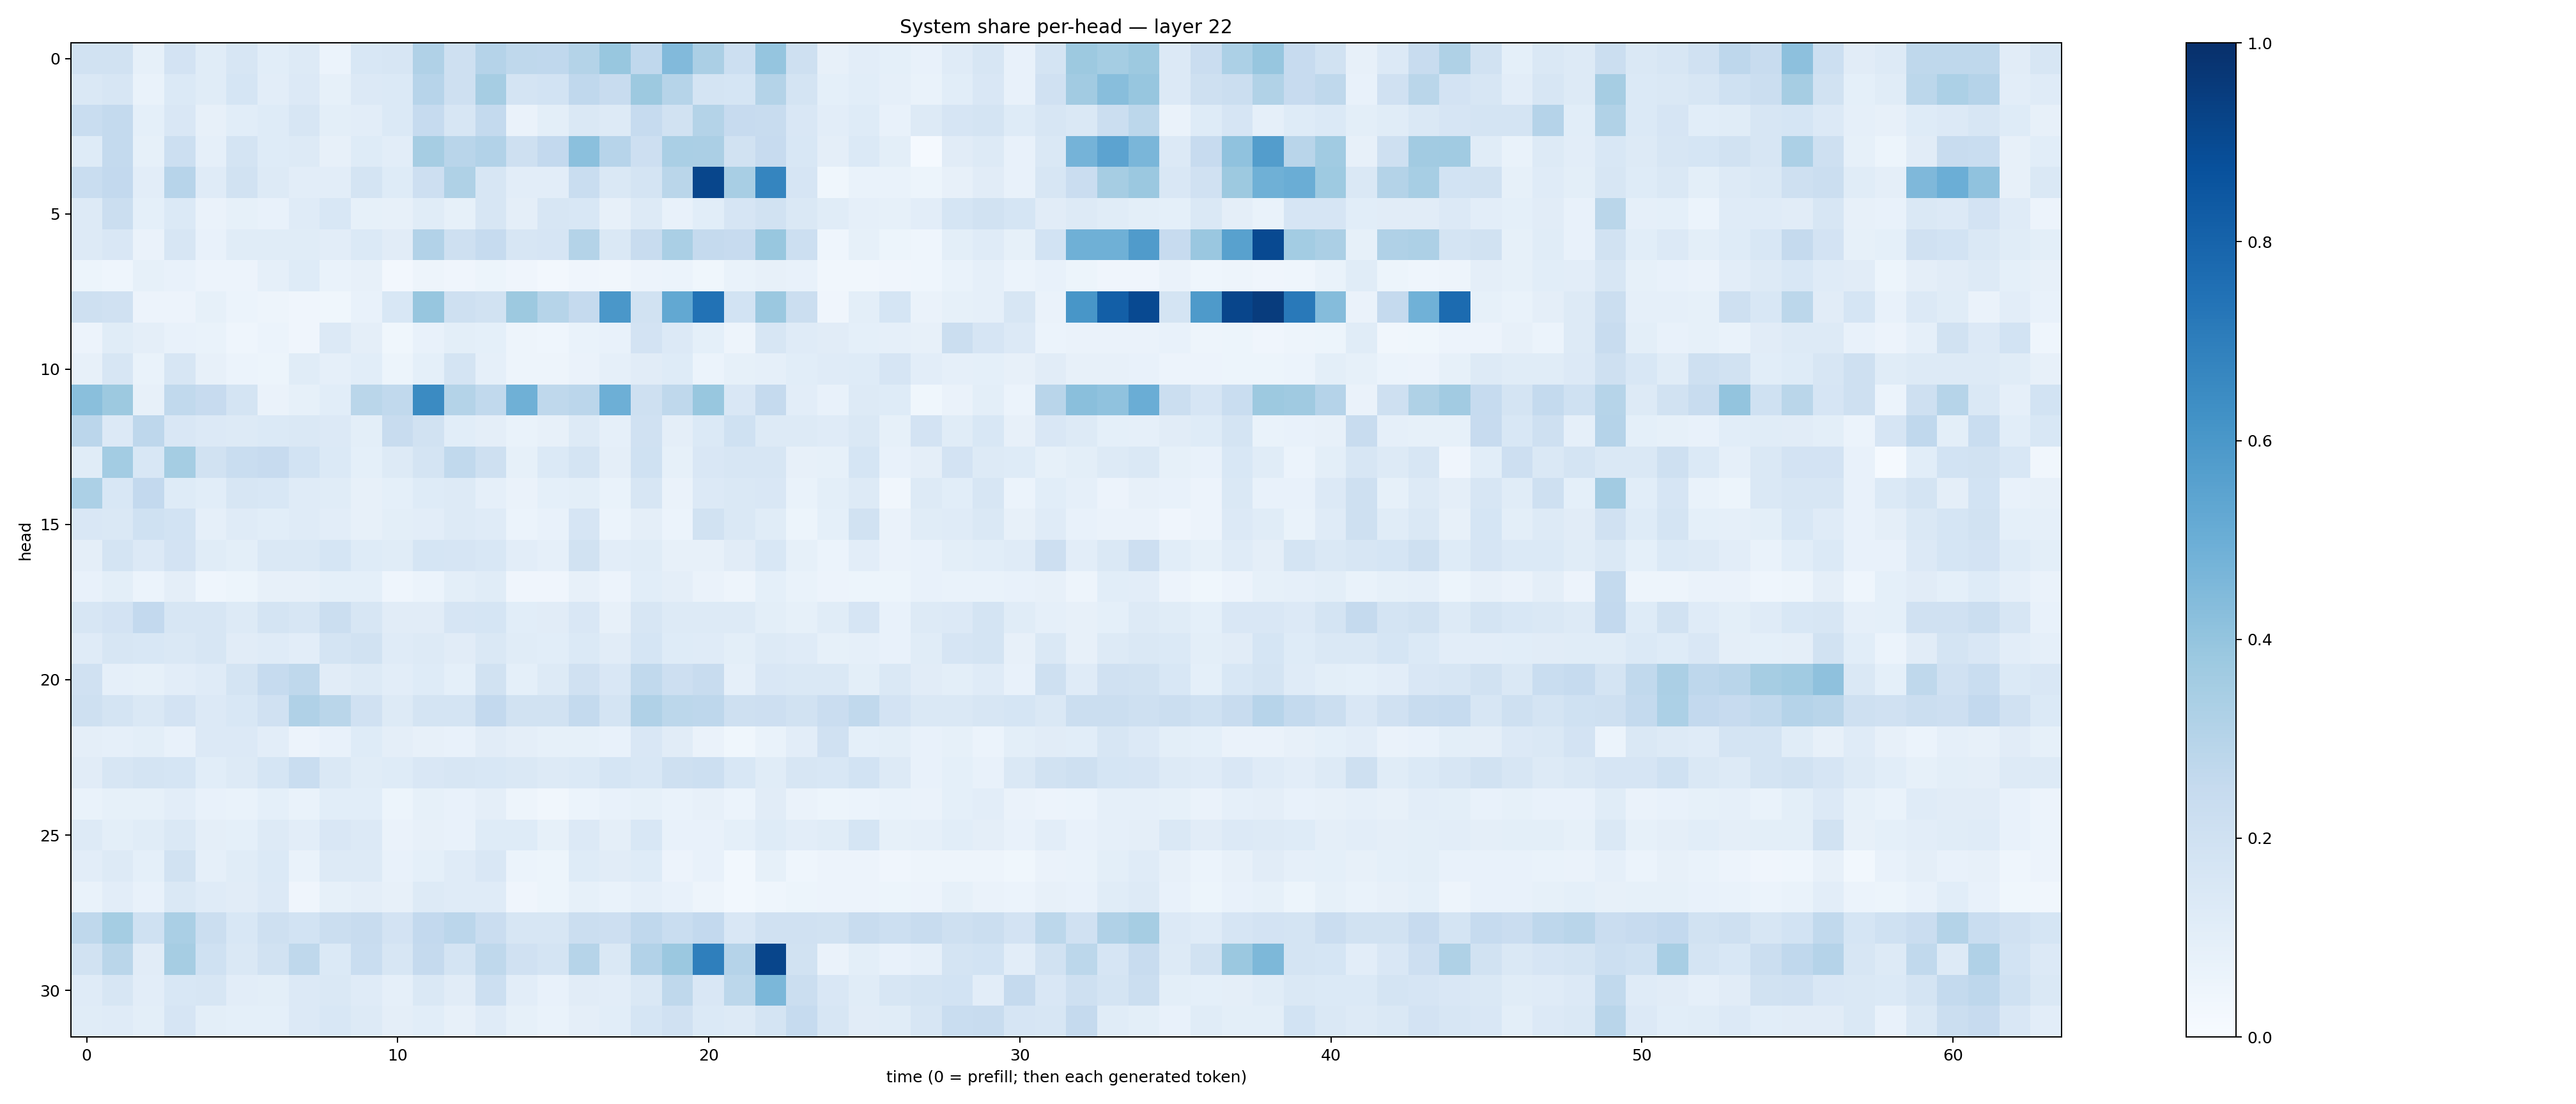

Values plotted in this chart, from the file beside it:
0.19520943, 0.19167373, 0.08327945, 0.18276009, 0.113832735, 0.16256092, 0.10903661, 0.12503058, 0.06246691, 0.15370274, 0.16087803, 0.3182024, 0.20357428, 0.30317387, 0.27083787, 0.26941216, 0.30804932, 0.38731077, 0.26743928, 0.44455123, 0.33339825, 0.2175898, 0.39492068, 0.21082734
0.144, 0.1608, 0.06867, 0.139, 0.116, 0.1693, 0.1035, 0.1365, 0.0849, 0.1362, 0.1374, 0.2964, 0.2088, 0.3506, 0.1766, 0.1853, 0.2664, 0.2411, 0.3781, 0.2978, 0.1749, 0.169, 0.3047, 0.1752
0.2308, 0.2551, 0.09025, 0.1494, 0.08181, 0.1091, 0.1211, 0.1605, 0.09826, 0.1025, 0.1393, 0.247, 0.1597, 0.2543, 0.06459, 0.09926, 0.1426, 0.1303, 0.2466, 0.1889, 0.3076, 0.2445, 0.2375, 0.1503
0.1231, 0.2564, 0.08545, 0.2184, 0.08904, 0.1765, 0.122, 0.13, 0.08037, 0.1216, 0.1049, 0.3485, 0.2891, 0.3102, 0.2059, 0.2616, 0.4207, 0.2949, 0.214, 0.3392, 0.3337, 0.1934, 0.2457, 0.1556
0.2332, 0.2579, 0.1042, 0.2956, 0.118, 0.1889, 0.1261, 0.1027, 0.1044, 0.1776, 0.1231, 0.2147, 0.3238, 0.1637, 0.1024, 0.1028, 0.2322, 0.1434, 0.173, 0.2855, 0.9122, 0.342, 0.6687, 0.1648
0.1274, 0.2235, 0.09292, 0.1387, 0.06438, 0.08474, 0.07696, 0.1201, 0.1556, 0.0839, 0.08083, 0.1147, 0.08452, 0.159, 0.09504, 0.1606, 0.1561, 0.07975, 0.126, 0.07467, 0.1074, 0.1651, 0.194, 0.1408
0.1266, 0.1522, 0.06448, 0.1599, 0.07756, 0.1166, 0.115, 0.1151, 0.102, 0.1404, 0.1104, 0.3102, 0.2035, 0.2472, 0.1627, 0.1648, 0.3077, 0.1424, 0.2422, 0.3386, 0.2536, 0.2432, 0.3879, 0.2179
0.05091, 0.04624, 0.08331, 0.07045, 0.05493, 0.05517, 0.08753, 0.123, 0.06801, 0.08001, 0.02432, 0.04746, 0.04278, 0.05142, 0.04036, 0.02708, 0.04034, 0.03286, 0.05669, 0.06106, 0.0385, 0.06799, 0.07855, 0.07655
0.2059, 0.1977, 0.05729, 0.05694, 0.08224, 0.05883, 0.04882, 0.04254, 0.03766, 0.07689, 0.1528, 0.3917, 0.2063, 0.1922, 0.3763, 0.2992, 0.2511, 0.601, 0.1881, 0.5265, 0.7436, 0.1837, 0.3826, 0.2256
0.05532, 0.1141, 0.09711, 0.07779, 0.06752, 0.04389, 0.06213, 0.04222, 0.1337, 0.09587, 0.03649, 0.07687, 0.09956, 0.09147, 0.05025, 0.04345, 0.07016, 0.07718, 0.18, 0.135, 0.0928, 0.05055, 0.1585, 0.1176
0.0804, 0.1635, 0.06677, 0.1602, 0.07916, 0.06071, 0.05324, 0.1134, 0.08717, 0.108, 0.05219, 0.09343, 0.1736, 0.08632, 0.04891, 0.04692, 0.06551, 0.08808, 0.111, 0.1222, 0.06212, 0.08388, 0.08745, 0.1077
0.4248, 0.3777, 0.07994, 0.2649, 0.2453, 0.172, 0.06618, 0.08459, 0.1085, 0.2887, 0.2625, 0.6499, 0.307, 0.2622, 0.492, 0.2698, 0.2833, 0.493, 0.2073, 0.2729, 0.3868, 0.1511, 0.2526, 0.1032
0.2833, 0.1345, 0.2751, 0.1491, 0.1329, 0.1284, 0.1398, 0.1469, 0.1337, 0.09838, 0.2385, 0.1936, 0.1056, 0.09398, 0.07026, 0.08091, 0.1305, 0.08807, 0.1979, 0.09533, 0.1387, 0.2006, 0.1259, 0.1312
0.1168, 0.359, 0.1531, 0.3544, 0.1896, 0.2312, 0.246, 0.1862, 0.1374, 0.09266, 0.1272, 0.1721, 0.265, 0.2049, 0.08531, 0.1384, 0.1747, 0.09586, 0.1997, 0.08313, 0.1498, 0.1626, 0.1604, 0.08069
0.3291, 0.1556, 0.2615, 0.1233, 0.1065, 0.1602, 0.1557, 0.1199, 0.1169, 0.07995, 0.09161, 0.1244, 0.1297, 0.08909, 0.06301, 0.0908, 0.1014, 0.06701, 0.1619, 0.06365, 0.1355, 0.1446, 0.1495, 0.06653
0.1496, 0.1411, 0.1993, 0.1841, 0.08833, 0.1172, 0.1082, 0.1179, 0.102, 0.07992, 0.1015, 0.1042, 0.126, 0.1196, 0.05998, 0.07626, 0.1651, 0.05936, 0.09669, 0.05928, 0.1877, 0.1409, 0.1164, 0.05344
0.09707, 0.177, 0.1355, 0.1806, 0.1165, 0.0981, 0.1416, 0.1477, 0.1701, 0.124, 0.1171, 0.1714, 0.1652, 0.1537, 0.1032, 0.08799, 0.1896, 0.1043, 0.1168, 0.07913, 0.07995, 0.1126, 0.1533, 0.08591
0.0776, 0.09949, 0.06249, 0.09513, 0.04431, 0.0514, 0.07939, 0.07885, 0.09079, 0.09333, 0.04614, 0.06212, 0.1006, 0.1165, 0.04193, 0.04108, 0.079, 0.05767, 0.1082, 0.09385, 0.06616, 0.05002, 0.09058, 0.06913
0.1597, 0.182, 0.261, 0.1615, 0.163, 0.1265, 0.1733, 0.16, 0.2265, 0.1622, 0.1132, 0.1101, 0.1654, 0.1702, 0.1057, 0.1109, 0.1488, 0.07862, 0.164, 0.1288, 0.1313, 0.1313, 0.09978, 0.0825
0.1187, 0.1599, 0.1549, 0.1484, 0.1582, 0.1102, 0.1185, 0.1048, 0.1771, 0.1885, 0.1198, 0.1289, 0.1116, 0.1444, 0.1162, 0.1073, 0.1367, 0.1096, 0.1689, 0.1233, 0.1206, 0.1005, 0.1276, 0.119
0.1989, 0.08694, 0.08581, 0.1046, 0.1199, 0.1794, 0.2478, 0.2725, 0.1108, 0.1275, 0.104, 0.1245, 0.09143, 0.1925, 0.09272, 0.1251, 0.1962, 0.1523, 0.264, 0.2146, 0.2376, 0.08797, 0.1494, 0.1477
0.2075, 0.177, 0.1436, 0.1823, 0.1363, 0.154, 0.1969, 0.3187, 0.2889, 0.1971, 0.1257, 0.1784, 0.1744, 0.2609, 0.1877, 0.1944, 0.2572, 0.1741, 0.3181, 0.2806, 0.2772, 0.207, 0.212, 0.1926
0.09418, 0.08701, 0.1, 0.07512, 0.133, 0.1329, 0.105, 0.05592, 0.0705, 0.1218, 0.09742, 0.08156, 0.07778, 0.1105, 0.097, 0.08527, 0.08209, 0.07735, 0.1502, 0.112, 0.06444, 0.03588, 0.06695, 0.1037
0.1118, 0.1573, 0.1778, 0.1691, 0.1075, 0.1277, 0.1684, 0.2307, 0.147, 0.1166, 0.1212, 0.1516, 0.1615, 0.1529, 0.1436, 0.1277, 0.137, 0.1683, 0.1546, 0.2034, 0.2186, 0.1551, 0.1144, 0.1624
0.06658, 0.08359, 0.08429, 0.1031, 0.07167, 0.0697, 0.09004, 0.06742, 0.107, 0.1055, 0.05365, 0.08219, 0.07511, 0.09508, 0.04709, 0.03178, 0.06218, 0.07783, 0.08543, 0.06687, 0.08069, 0.0587, 0.1095, 0.06268
0.1296, 0.1013, 0.1137, 0.1459, 0.09422, 0.09073, 0.1276, 0.1044, 0.151, 0.1352, 0.06349, 0.08156, 0.07373, 0.1212, 0.1235, 0.08329, 0.1356, 0.09383, 0.155, 0.07418, 0.07568, 0.0906, 0.1247, 0.1028
0.102, 0.1284, 0.09306, 0.1911, 0.08887, 0.1136, 0.1398, 0.06843, 0.1265, 0.128, 0.0708, 0.09265, 0.1179, 0.1506, 0.06172, 0.05374, 0.122, 0.1123, 0.1236, 0.05798, 0.07336, 0.02962, 0.08337, 0.04367
0.06773, 0.1037, 0.07265, 0.1427, 0.1191, 0.1118, 0.1364, 0.04048, 0.08378, 0.09389, 0.07823, 0.1309, 0.1181, 0.119, 0.04257, 0.05152, 0.08513, 0.06785, 0.08797, 0.0719, 0.04778, 0.0296, 0.04472, 0.05342
0.2719, 0.3529, 0.1994, 0.3392, 0.2263, 0.1529, 0.2045, 0.1872, 0.2211, 0.2393, 0.1824, 0.2612, 0.2837, 0.2277, 0.1583, 0.1572, 0.2264, 0.2127, 0.2691, 0.2329, 0.2608, 0.1499, 0.1972, 0.1963
0.1932, 0.2869, 0.1112, 0.3515, 0.2023, 0.142, 0.1927, 0.2703, 0.1379, 0.2333, 0.1577, 0.2531, 0.1748, 0.2721, 0.1981, 0.174, 0.299, 0.1422, 0.3088, 0.3792, 0.6951, 0.3016, 0.9175, 0.1951
0.1185, 0.1607, 0.1017, 0.1555, 0.1572, 0.1049, 0.098, 0.1349, 0.1423, 0.1194, 0.08951, 0.1409, 0.1101, 0.2169, 0.1051, 0.07781, 0.1118, 0.1031, 0.1462, 0.2703, 0.1518, 0.2791, 0.4592, 0.2222
0.1157, 0.1179, 0.1007, 0.1646, 0.09895, 0.09027, 0.0931, 0.1328, 0.1526, 0.1284, 0.09738, 0.1084, 0.07874, 0.1176, 0.08213, 0.06746, 0.09437, 0.1062, 0.1687, 0.1986, 0.1396, 0.1324, 0.1755, 0.2486
